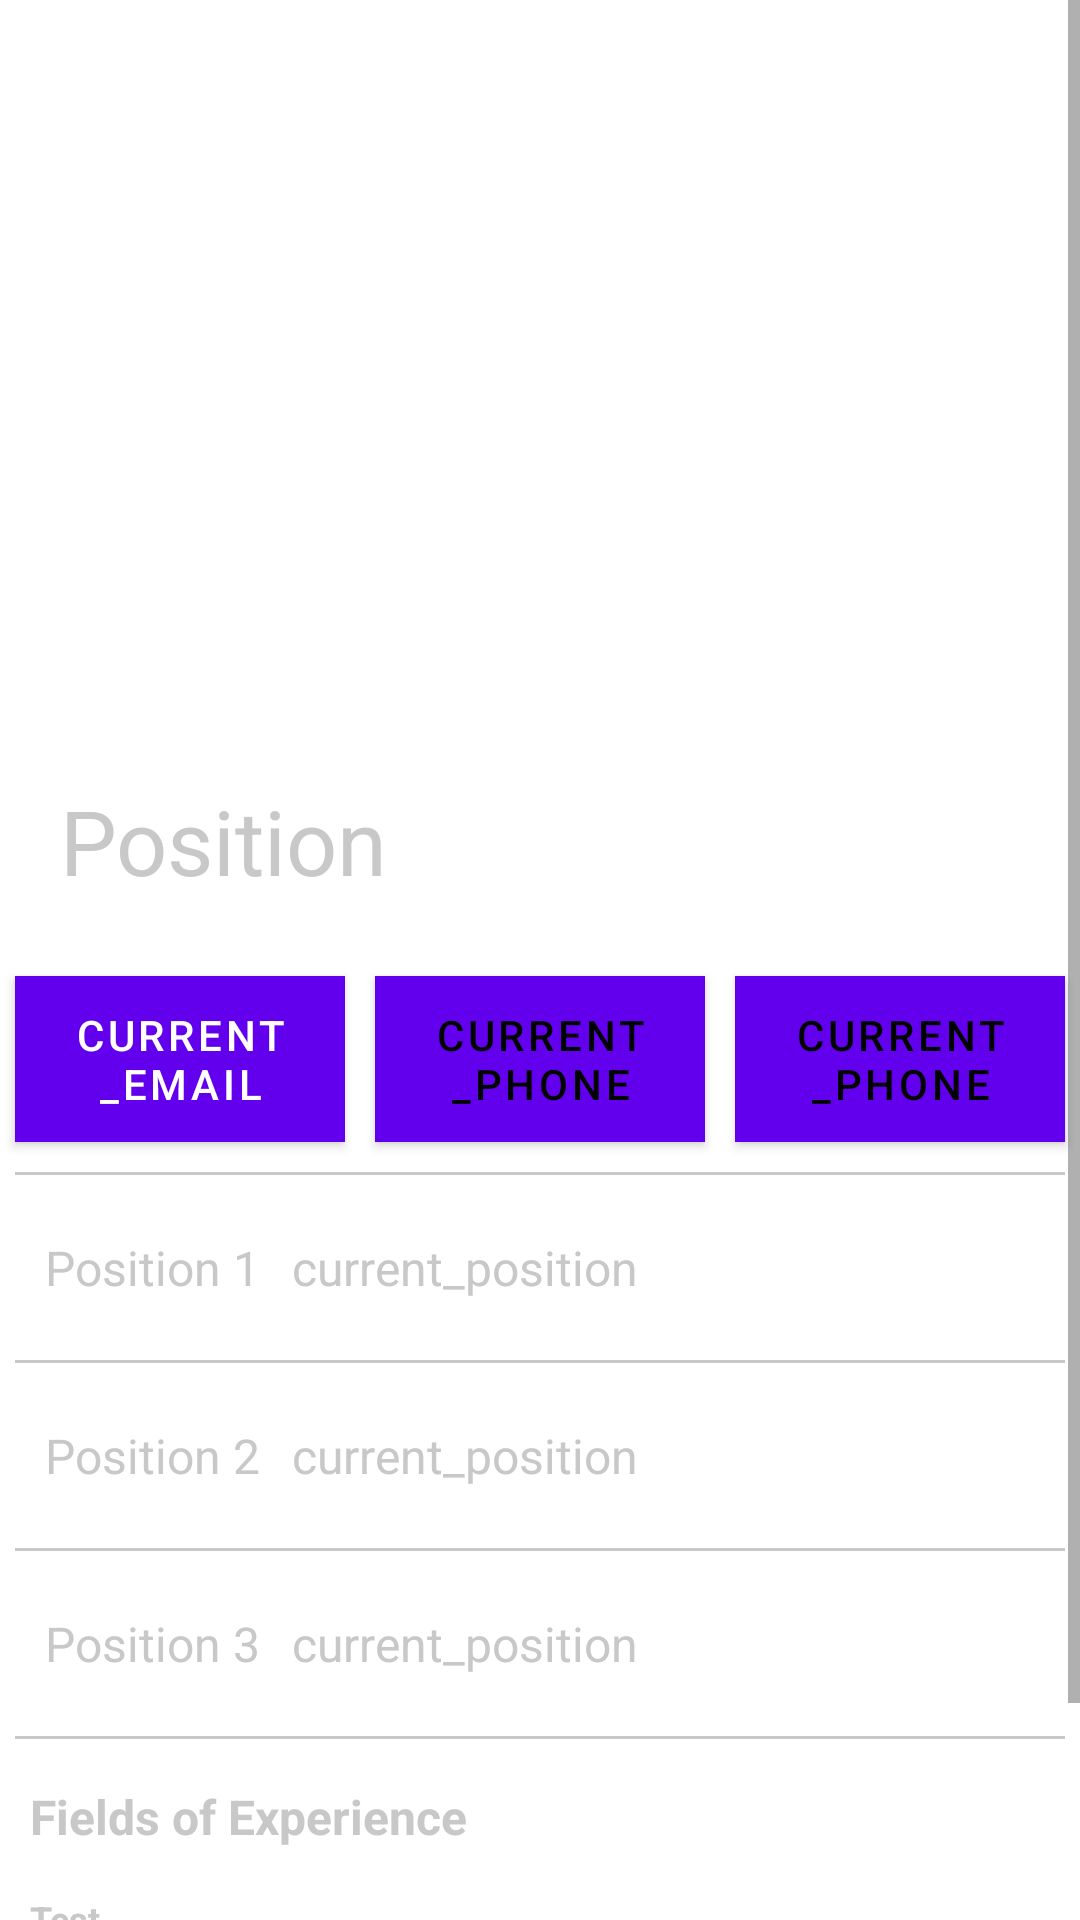

Here is an Android app screen rendered from its layout file. Give the layout XML and the strings, colors and styles it references.
<!-- AndroidManifest.xml: application theme Theme.WePlaySupport -->
<!-- res/layout/team_profile.xml -->
<?xml version="1.0" encoding="utf-8"?>
<ScrollView xmlns:android="http://schemas.android.com/apk/res/android"
    android:layout_width="match_parent"
    android:layout_height="match_parent"
    android:fillViewport="true">
    <LinearLayout
        android:layout_width="match_parent"
        android:layout_height="wrap_content"
        android:orientation="vertical">

        <ImageView
            android:id="@+id/detail_profile"
            android:layout_margin="20dp"
            android:layout_width="match_parent"
            android:layout_height="200dp"
            android:src="@drawable/team1"/>

        <TextView
            android:id="@+id/team_username"
            android:layout_margin="20dp"
            android:layout_width="match_parent"
            android:layout_height="wrap_content"
            android:text="Position"
            android:textColor="@color/grey"
            android:textSize="30sp"/>
        <LinearLayout
            android:layout_width="match_parent"
            android:layout_height="wrap_content"
            android:orientation="horizontal">
            <com.google.android.material.button.MaterialButton
                android:id="@+id/team_email_button"
                android:layout_width="0dp"
                android:layout_weight="1"
                android:layout_height="wrap_content"
                android:layout_margin="5dp"
                android:text="current_email"
                android:background="@color/red"/>
            <com.google.android.material.button.MaterialButton
                android:id="@+id/team_phone_button"
                android:layout_width="0dp"
                android:layout_weight="1"
                android:layout_height="wrap_content"
                android:layout_margin="5dp"
                android:text="current_phone"
                android:textColor="@color/black"
                android:background="@color/white"/>
            <com.google.android.material.button.MaterialButton
                android:id="@+id/team_site_button"
                android:layout_width="0dp"
                android:layout_weight="1"
                android:layout_height="wrap_content"
                android:layout_margin="5dp"
                android:text="current_phone"
                android:textColor="@color/black"
                android:background="@color/white"/>
        </LinearLayout>

    <ImageView
        android:layout_margin="5dp"
        android:layout_width="match_parent"
        android:layout_height="1dp"
        android:background="@color/grey"/>
        <LinearLayout
            android:layout_margin="5dp"
            android:layout_width="match_parent"
            android:padding="10dp"
            android:orientation="horizontal"
            android:layout_height="wrap_content">
            <TextView
                android:layout_width="0dp"
                android:layout_weight="1"
                android:layout_height="wrap_content"
                android:text="Position 1"
                android:textColor="@color/grey"
                android:textSize="16sp"/>
            <TextView
                android:id="@+id/team_position_1_text"
                android:layout_width="0dp"
                android:layout_weight="3"
                android:layout_height="wrap_content"
                android:text="current_position"
                android:textColor="@color/grey"
                android:textSize="16sp"/>

        </LinearLayout>
        <ImageView
            android:layout_margin="5dp"
            android:layout_width="match_parent"
            android:layout_height="1dp"
            android:background="@color/grey"/>
        <LinearLayout
            android:layout_margin="5dp"
            android:layout_width="match_parent"
            android:padding="10dp"
            android:orientation="horizontal"
            android:layout_height="wrap_content">
            <TextView
                android:layout_width="0dp"
                android:layout_weight="1"
                android:layout_height="wrap_content"
                android:text="Position 2"
                android:textColor="@color/grey"
                android:textSize="16sp"/>
            <TextView
                android:id="@+id/team_position_2_text"
                android:layout_width="0dp"
                android:layout_weight="3"
                android:layout_height="wrap_content"
                android:text="current_position"
                android:textColor="@color/grey"
                android:textSize="16sp"/>

        </LinearLayout>
        <ImageView
            android:layout_margin="5dp"
            android:layout_width="match_parent"
            android:layout_height="1dp"
            android:background="@color/grey"/>
        <LinearLayout
            android:layout_margin="5dp"
            android:layout_width="match_parent"
            android:padding="10dp"
            android:orientation="horizontal"
            android:layout_height="wrap_content">
            <TextView
                android:layout_width="0dp"
                android:layout_weight="1"
                android:layout_height="wrap_content"
                android:text="Position 3"
                android:textColor="@color/grey"
                android:textSize="16sp"/>
            <TextView
                android:id="@+id/team_position_3_text"
                android:layout_width="0dp"
                android:layout_weight="3"
                android:layout_height="wrap_content"
                android:text="current_position"
                android:textColor="@color/grey"
                android:textSize="16sp"/>

        </LinearLayout>
        <ImageView
            android:layout_margin="5dp"
            android:layout_width="match_parent"
            android:layout_height="1dp"
            android:background="@color/grey"/>
        <TextView
            android:layout_marginStart="10dp"
            android:layout_marginTop="10dp"
            android:layout_marginBottom="5dp"
            android:layout_width="match_parent"
            android:layout_weight="3"
            android:text="Fields of Experience"
            android:textStyle="bold"
            android:layout_height="wrap_content"
            android:textColor="@color/grey"
            android:textSize="16sp"/>
        <TextView
            android:id="@+id/member_feild_of_experience"
            android:layout_marginStart="10dp"
            android:layout_marginTop="10dp"
            android:layout_width="match_parent"
            android:layout_weight="3"
            android:text="Test"
            android:textStyle="bold"
            android:layout_height="wrap_content"
            android:textColor="@color/grey"
            android:textSize="12sp"
            android:ellipsize="none"
            android:maxLines="20"
            android:scrollHorizontally="false"/>
        <ImageView
            android:layout_margin="5dp"
            android:layout_width="match_parent"
            android:layout_height="1dp"
            android:background="@color/grey"/>
        <TextView
            android:layout_marginStart="10dp"
            android:layout_marginTop="10dp"
            android:layout_marginBottom="5dp"
            android:layout_width="match_parent"
            android:layout_weight="3"
            android:text="Biography"
            android:textStyle="bold"
            android:layout_height="wrap_content"
            android:textColor="@color/grey"
            android:textSize="16sp"/>
        <TextView
            android:id="@+id/member_bio"
            android:layout_marginStart="10dp"
            android:layout_marginTop="10dp"
            android:layout_width="match_parent"
            android:layout_weight="3"
            android:text="Test"
            android:textStyle="bold"
            android:layout_height="wrap_content"
            android:textColor="@color/grey"
            android:textSize="12sp"
            android:ellipsize="none"
            android:maxLines="20"
            android:scrollHorizontally="false"/>

    </LinearLayout>
</ScrollView>
<!-- resources referenced by this layout -->
<resources>
  <color name="black">#FF000000</color>
  <color name="grey">#C8C8C8</color>
  <color name="red">#FF0000</color>
  <color name="white">#FFFFFFFF</color>
  <style name="Theme.WePlaySupport" parent="Theme.MaterialComponents.DayNight.DarkActionBar">
          
          <item name="colorPrimary">@color/purple_500</item>
          <item name="colorPrimaryVariant">@color/purple_700</item>
          <item name="colorOnPrimary">@color/white</item>
          
          <item name="colorSecondary">@color/teal_200</item>
          <item name="colorSecondaryVariant">@color/teal_700</item>
          <item name="colorOnSecondary">@color/black</item>
          
          <item name="android:statusBarColor" tools:targetApi="l">?attr/colorPrimaryVariant</item>
          
      </style>
  <color name="purple_500">#FF6200EE</color>
  <color name="purple_700">#FF3700B3</color>
  <color name="teal_200">#FF03DAC5</color>
  <color name="teal_700">#FF018786</color>
</resources>
